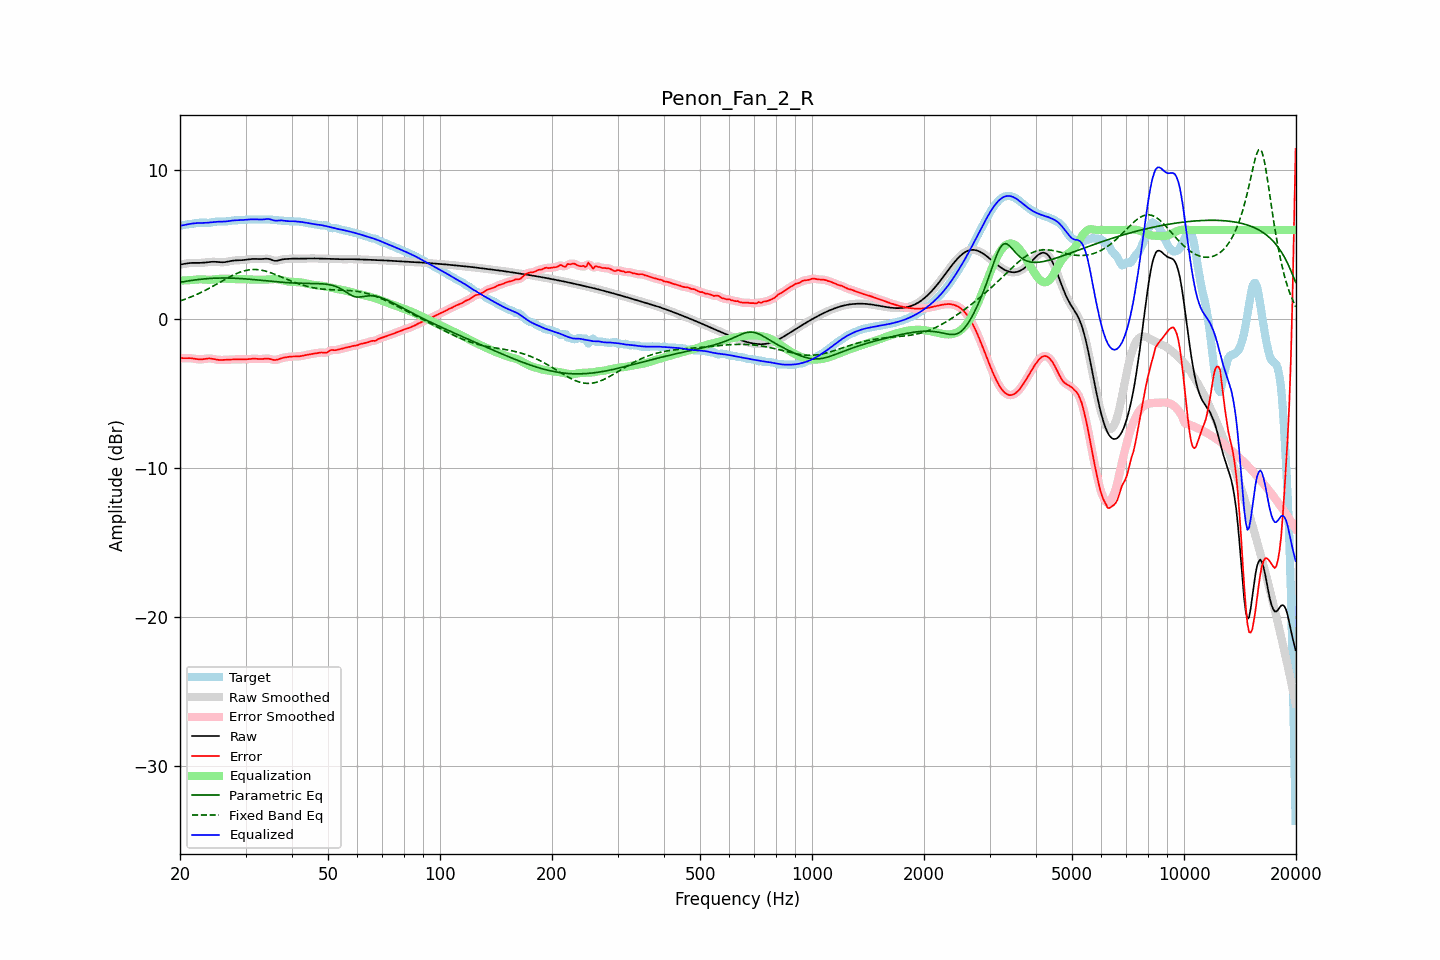

The table this chart was drawn from, first rows:
frequency, raw, error, smoothed, error_smoothed, equalization, parametric_eq, fixed_band_eq, equalized_raw, equalized_smoothed, target
20.00, 3.68, -2.59, 3.67, -2.60, 2.60, 2.48, 1.23, 6.28, 6.28, 6.27
20.20, 3.69, -2.61, 3.69, -2.61, 2.60, 2.50, 1.26, 6.29, 6.30, 6.30
20.40, 3.71, -2.62, 3.71, -2.61, 2.61, 2.52, 1.30, 6.32, 6.32, 6.33
20.61, 3.73, -2.62, 3.73, -2.62, 2.61, 2.54, 1.34, 6.34, 6.34, 6.35
20.81, 3.75, -2.62, 3.75, -2.62, 2.61, 2.56, 1.38, 6.36, 6.36, 6.36
21.02, 3.76, -2.61, 3.76, -2.61, 2.62, 2.57, 1.42, 6.38, 6.38, 6.37
21.23, 3.77, -2.61, 3.77, -2.61, 2.63, 2.59, 1.46, 6.40, 6.40, 6.39
21.44, 3.78, -2.62, 3.78, -2.62, 2.63, 2.61, 1.51, 6.42, 6.42, 6.40
21.66, 3.79, -2.64, 3.79, -2.63, 2.64, 2.62, 1.55, 6.43, 6.43, 6.42
21.87, 3.79, -2.65, 3.79, -2.65, 2.66, 2.64, 1.60, 6.44, 6.44, 6.44
22.09, 3.79, -2.67, 3.79, -2.67, 2.67, 2.65, 1.65, 6.46, 6.46, 6.46
22.31, 3.79, -2.69, 3.79, -2.69, 2.68, 2.66, 1.70, 6.46, 6.46, 6.47
22.54, 3.79, -2.70, 3.79, -2.70, 2.68, 2.68, 1.75, 6.47, 6.47, 6.48
22.76, 3.79, -2.70, 3.79, -2.70, 2.68, 2.69, 1.80, 6.47, 6.47, 6.49
22.99, 3.79, -2.69, 3.80, -2.69, 2.68, 2.70, 1.85, 6.47, 6.47, 6.48
23.22, 3.81, -2.67, 3.81, -2.67, 2.67, 2.71, 1.90, 6.47, 6.47, 6.48
23.45, 3.82, -2.65, 3.82, -2.65, 2.66, 2.72, 1.96, 6.48, 6.48, 6.47
23.69, 3.83, -2.64, 3.83, -2.64, 2.65, 2.73, 2.02, 6.48, 6.48, 6.47
23.92, 3.84, -2.63, 3.84, -2.63, 2.65, 2.74, 2.07, 6.49, 6.49, 6.48
24.16, 3.85, -2.64, 3.85, -2.64, 2.65, 2.74, 2.13, 6.51, 6.51, 6.49
24.40, 3.86, -2.65, 3.86, -2.65, 2.66, 2.75, 2.19, 6.52, 6.52, 6.51
24.65, 3.86, -2.67, 3.86, -2.67, 2.67, 2.76, 2.25, 6.54, 6.53, 6.53
24.89, 3.86, -2.69, 3.86, -2.69, 2.69, 2.76, 2.31, 6.55, 6.55, 6.55
25.14, 3.85, -2.71, 3.85, -2.71, 2.70, 2.76, 2.37, 6.55, 6.55, 6.56
25.39, 3.84, -2.73, 3.84, -2.73, 2.72, 2.77, 2.43, 6.56, 6.56, 6.57
25.65, 3.83, -2.73, 3.83, -2.73, 2.72, 2.77, 2.49, 6.56, 6.56, 6.57
25.91, 3.83, -2.73, 3.83, -2.73, 2.73, 2.77, 2.56, 6.56, 6.56, 6.56
26.16, 3.83, -2.73, 3.83, -2.73, 2.73, 2.77, 2.62, 6.56, 6.56, 6.56
26.43, 3.84, -2.72, 3.84, -2.72, 2.73, 2.77, 2.68, 6.56, 6.56, 6.56
26.69, 3.86, -2.72, 3.86, -2.72, 2.72, 2.77, 2.74, 6.57, 6.57, 6.57
26.96, 3.88, -2.71, 3.88, -2.71, 2.71, 2.77, 2.80, 6.59, 6.59, 6.59
27.23, 3.90, -2.70, 3.90, -2.70, 2.71, 2.77, 2.85, 6.61, 6.61, 6.60
27.50, 3.92, -2.70, 3.92, -2.70, 2.70, 2.76, 2.91, 6.62, 6.62, 6.62
27.77, 3.94, -2.70, 3.94, -2.70, 2.70, 2.76, 2.96, 6.64, 6.64, 6.64
28.05, 3.95, -2.70, 3.95, -2.70, 2.70, 2.75, 3.01, 6.65, 6.64, 6.64
28.33, 3.95, -2.69, 3.95, -2.69, 2.70, 2.75, 3.06, 6.65, 6.65, 6.65
28.62, 3.96, -2.69, 3.96, -2.69, 2.70, 2.74, 3.11, 6.65, 6.65, 6.65
28.90, 3.96, -2.69, 3.96, -2.70, 2.70, 2.74, 3.15, 6.66, 6.66, 6.65
29.19, 3.97, -2.70, 3.97, -2.70, 2.70, 2.73, 3.19, 6.66, 6.66, 6.66
29.48, 3.97, -2.70, 3.97, -2.70, 2.69, 2.72, 3.22, 6.67, 6.67, 6.67
29.78, 3.99, -2.69, 3.99, -2.69, 2.69, 2.72, 3.26, 6.68, 6.68, 6.68
30.08, 4.00, -2.69, 4.00, -2.69, 2.68, 2.71, 3.28, 6.69, 6.69, 6.69
30.38, 4.02, -2.68, 4.02, -2.68, 2.68, 2.70, 3.30, 6.70, 6.70, 6.70
30.68, 4.03, -2.67, 4.03, -2.67, 2.67, 2.69, 3.32, 6.70, 6.70, 6.70
30.99, 4.04, -2.66, 4.04, -2.66, 2.67, 2.68, 3.33, 6.71, 6.71, 6.70
31.30, 4.05, -2.65, 4.05, -2.65, 2.66, 2.67, 3.34, 6.71, 6.71, 6.70
31.61, 4.05, -2.65, 4.05, -2.65, 2.66, 2.66, 3.35, 6.72, 6.71, 6.70
31.93, 4.05, -2.65, 4.05, -2.65, 2.66, 2.65, 3.34, 6.71, 6.71, 6.71
32.24, 4.05, -2.66, 4.05, -2.66, 2.66, 2.64, 3.34, 6.71, 6.71, 6.71
32.57, 4.04, -2.67, 4.04, -2.67, 2.66, 2.63, 3.32, 6.70, 6.70, 6.71
32.89, 4.04, -2.67, 4.04, -2.67, 2.66, 2.62, 3.31, 6.70, 6.70, 6.71
33.22, 4.05, -2.67, 4.05, -2.67, 2.65, 2.61, 3.29, 6.70, 6.70, 6.72
33.55, 4.05, -2.66, 4.06, -2.66, 2.65, 2.60, 3.27, 6.71, 6.71, 6.71
33.89, 4.07, -2.65, 4.06, -2.65, 2.66, 2.59, 3.24, 6.72, 6.72, 6.71
34.23, 4.07, -2.64, 4.07, -2.64, 2.67, 2.58, 3.21, 6.73, 6.73, 6.71
34.57, 4.06, -2.64, 4.05, -2.65, 2.68, 2.57, 3.18, 6.73, 6.73, 6.70
34.92, 4.03, -2.67, 4.03, -2.67, 2.69, 2.56, 3.14, 6.71, 6.71, 6.70
35.27, 3.99, -2.70, 3.99, -2.70, 2.70, 2.55, 3.10, 6.68, 6.68, 6.69
35.62, 3.95, -2.72, 3.95, -2.72, 2.70, 2.53, 3.06, 6.65, 6.65, 6.68
35.97, 3.92, -2.74, 3.93, -2.73, 2.70, 2.53, 3.02, 6.62, 6.63, 6.66
... 635 more rows
